Run: headless pygame with SDL's dummy video driver; simulated clock (each Clock.tick advances the game by its frame time, no real sleeping); random seed 0; keys injected as events and as key.get_pressed() state; no mouse input.
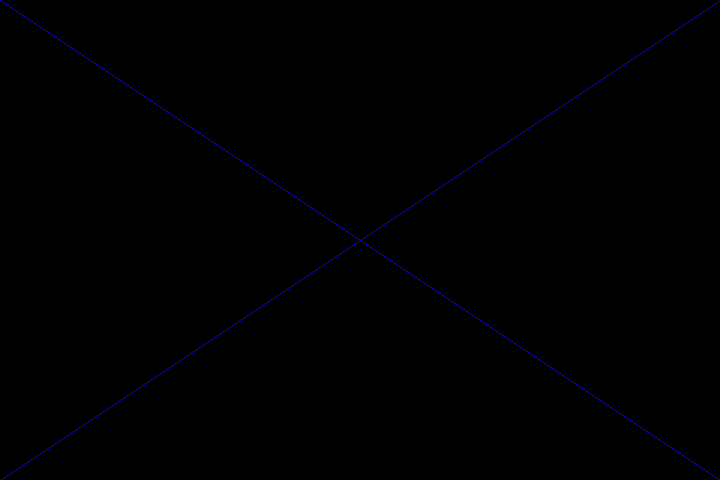
Frame 1 of 4 · flips 1–60 · no input
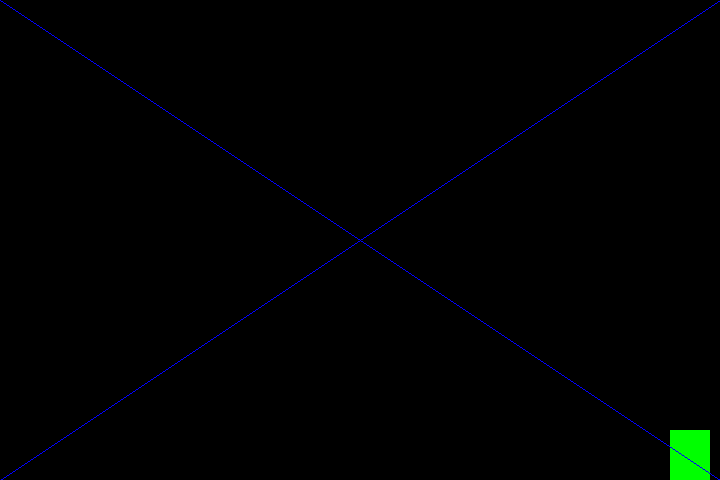
Frame 2 of 4 · flips 61–180 · tapped SPACE, RETURN · held RIGHT (→), D
Frame 3 of 4 · flips 181–300 · held DOWN (↓), S · screen unchanged from frame 2, image omitted
Frame 4 of 4 · flips 301–420 · held LEFT (←), A, UP (↑), W · screen unchanged from frame 3, image omitted

The pygame program that drew these frames:



"""Данный модуль является модулем-экспериментом для создания работающей программы."""


import pygame
import sys
import time


"""Функция нужно для проверки таймера по событиям."""


def check_func():

    pygame.init()
    screen_nums = (720, 480)

    color = {"green": (0, 255, 0), "blue": (0, 0, 255), "red": (255, 0, 0), "white": (255, 255, 255)}
    color_circle = {0: "red", 1: "green", 2: "blue"}
    num_color = 0

    screen = pygame.display.set_mode(screen_nums)

    clock = pygame.time.Clock()

    start_circle = 0
    pict_changer = pygame.event.Event(pygame.USEREVENT)

    n = 1
    alpha_time = 0
    beta_time = alpha_time + n
    print(pict_changer)

    while True:
        for event in pygame.event.get():

            if event.type == pygame.QUIT:
                pygame.quit()
                sys.exit()

            if event.type == pygame.KEYDOWN:
                if event.key == pygame.K_SPACE:
                    pygame.draw.rect(screen, color.get('green'),
                                     (screen_nums[0] / 1 - 50, screen_nums[1] / 1 - 50, 40, 50))
                if event.key == pygame.K_SPACE:
                    if start_circle == 0:
                        start_circle = 1

            if start_circle == 1:
                if alpha_time == 0:
                    alpha_time = time.time()
                elif alpha_time <= beta_time:
                    pass
                else:
                    alpha_time = time.time()

                if beta_time == alpha_time:
                    pygame.draw.rect(screen, color.get(color_circle[num_color]),
                                     (screen_nums[0] / 2 - 50, screen_nums[1] / 2 - 50, 100, 100))
                    num_color += 1
                    if num_color > 2:
                        num_color = 0

        #  Благодаря этим линиям я могу быть уверен в центрировании картинки.
        pygame.draw.line(screen, color.get('blue'), [screen_nums[0], 0], [0, screen_nums[1]])
        pygame.draw.line(screen, color.get('blue'), [screen_nums[0], screen_nums[1]], [0, 0])

        clock.tick(60)

        pygame.display.update()


check_func()
